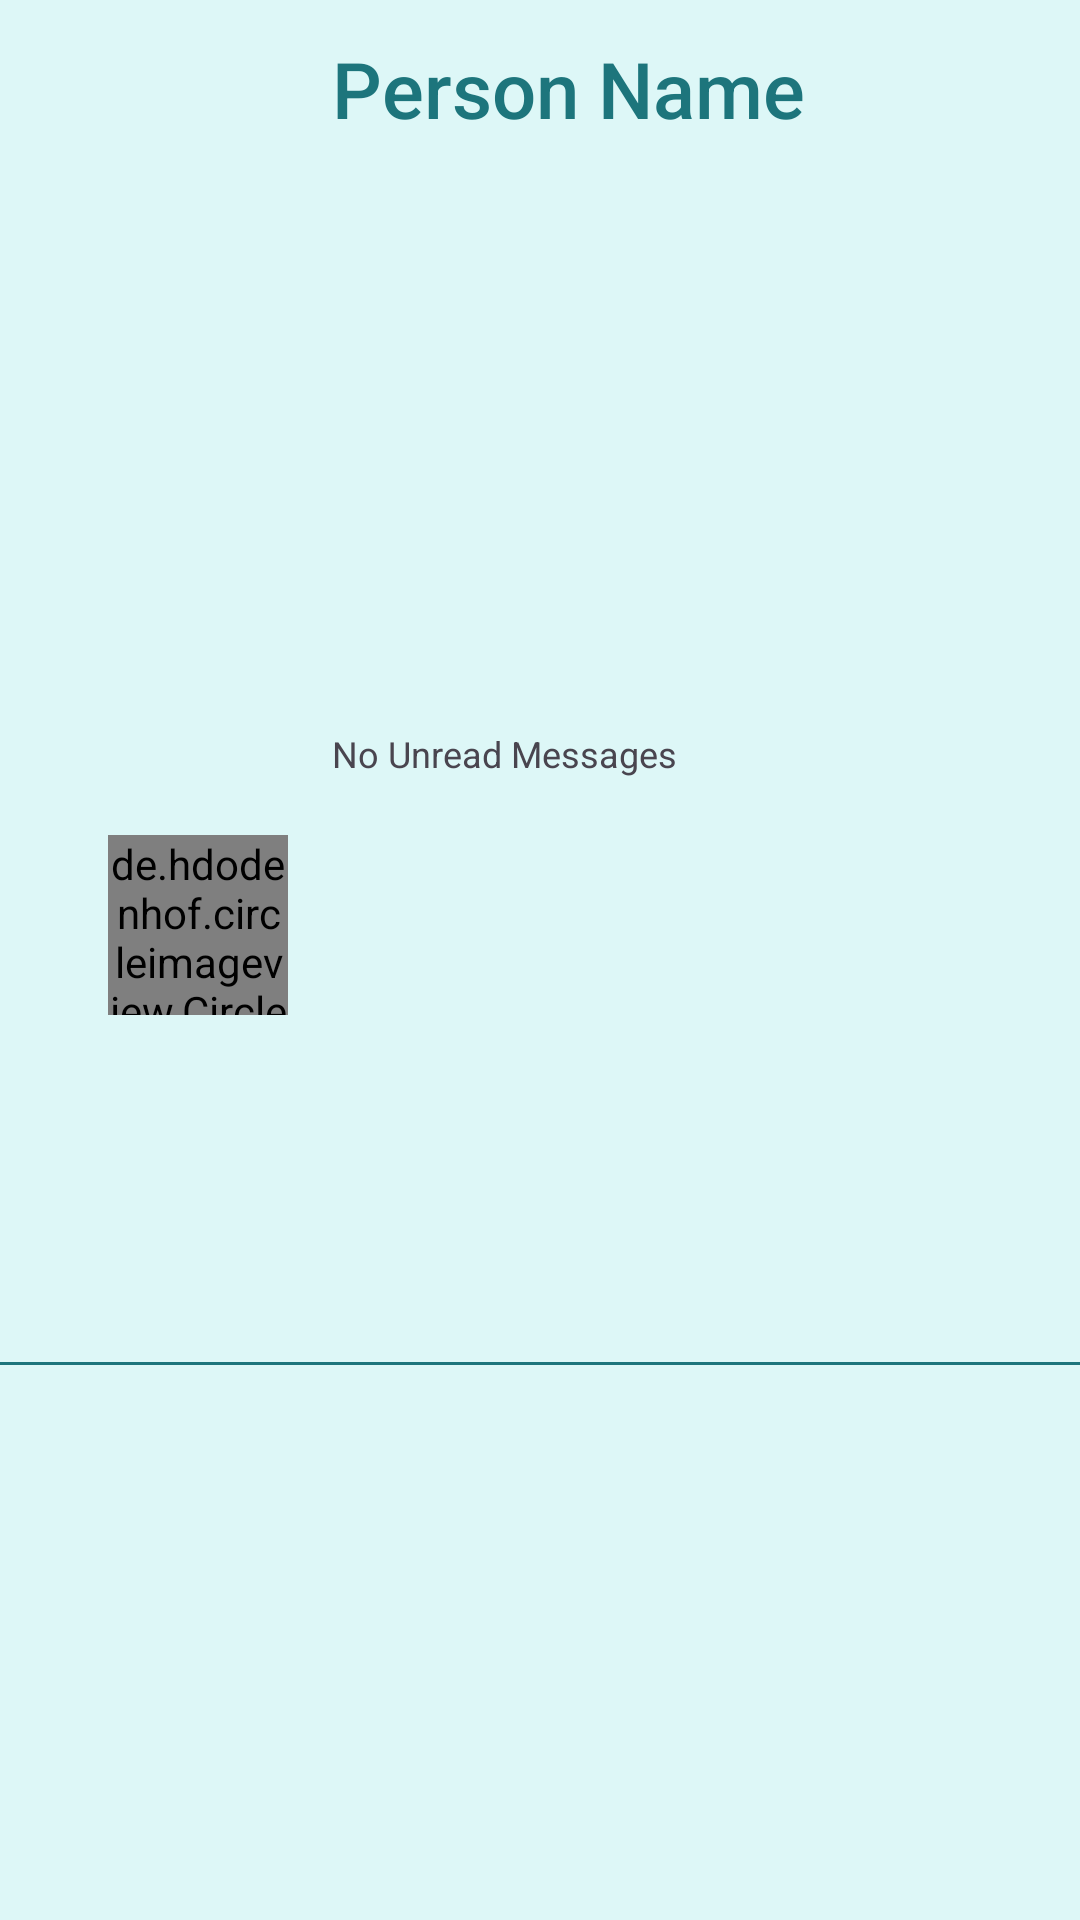

Write the Android layout XML for this screen, with the resource values it uses.
<!-- AndroidManifest.xml: application theme Theme.I210403 -->
<!-- res/layout/chat_person_profile_card.xml -->
<?xml version="1.0" encoding="utf-8"?>
<androidx.constraintlayout.widget.ConstraintLayout xmlns:android="http://schemas.android.com/apk/res/android"
    xmlns:app="http://schemas.android.com/apk/res-auto"
    xmlns:tools="http://schemas.android.com/tools"
    android:layout_width="match_parent"
    android:layout_height="wrap_content"
    android:layout_marginTop="20dp"
    android:background="#DDF7F7"
    >


    <de.hdodenhof.circleimageview.CircleImageView
        android:id="@+id/profilePictureImageView"
        android:layout_width="60dp"
        android:layout_height="60dp"
        android:layout_marginStart="36dp"
        app:layout_constraintBottom_toBottomOf="parent"
        app:layout_constraintStart_toStartOf="parent"
        app:layout_constraintTop_toTopOf="parent"
        app:layout_constraintVertical_bias="0.48"
        app:srcCompat="@drawable/personpic" />

    <TextView
        android:id="@+id/personNameTextView"
        android:layout_width="wrap_content"
        android:layout_height="wrap_content"
        android:layout_marginTop="12dp"
        android:fontFamily="sans-serif-medium"
        android:text="Person Name"
        android:textColor="#1D757C"
        android:textSize="26sp"
        app:layout_constraintEnd_toEndOf="parent"
        app:layout_constraintHorizontal_bias="0.138"
        app:layout_constraintStart_toEndOf="@+id/profilePictureImageView"
        app:layout_constraintTop_toTopOf="parent" />

    <TextView
        android:id="@+id/unreadMessagesTextView"
        android:layout_width="wrap_content"
        android:layout_height="wrap_content"
        android:text="No Unread Messages"
        android:textSize="12sp"
        app:layout_constraintBottom_toBottomOf="@id/view3"
        app:layout_constraintStart_toStartOf="@+id/personNameTextView"
        app:layout_constraintTop_toBottomOf="@+id/personNameTextView" />

    <View
        android:id="@+id/view3"
        android:layout_width="match_parent"
        android:layout_height="1dp"
        android:layout_marginTop="10dp"
        android:background="#1D757C"
        app:layout_constraintBottom_toBottomOf="parent"
        app:layout_constraintEnd_toEndOf="parent"
        app:layout_constraintStart_toStartOf="parent"
        app:layout_constraintTop_toBottomOf="@+id/unreadMessagesTextView" />

</androidx.constraintlayout.widget.ConstraintLayout>
<!-- resources referenced by this layout -->
<resources>
  <style name="Theme.I210403" parent="Base.Theme.I210403" />
  <style name="Base.Theme.I210403" parent="Theme.Material3.DayNight.NoActionBar">
          
          
      </style>
</resources>
